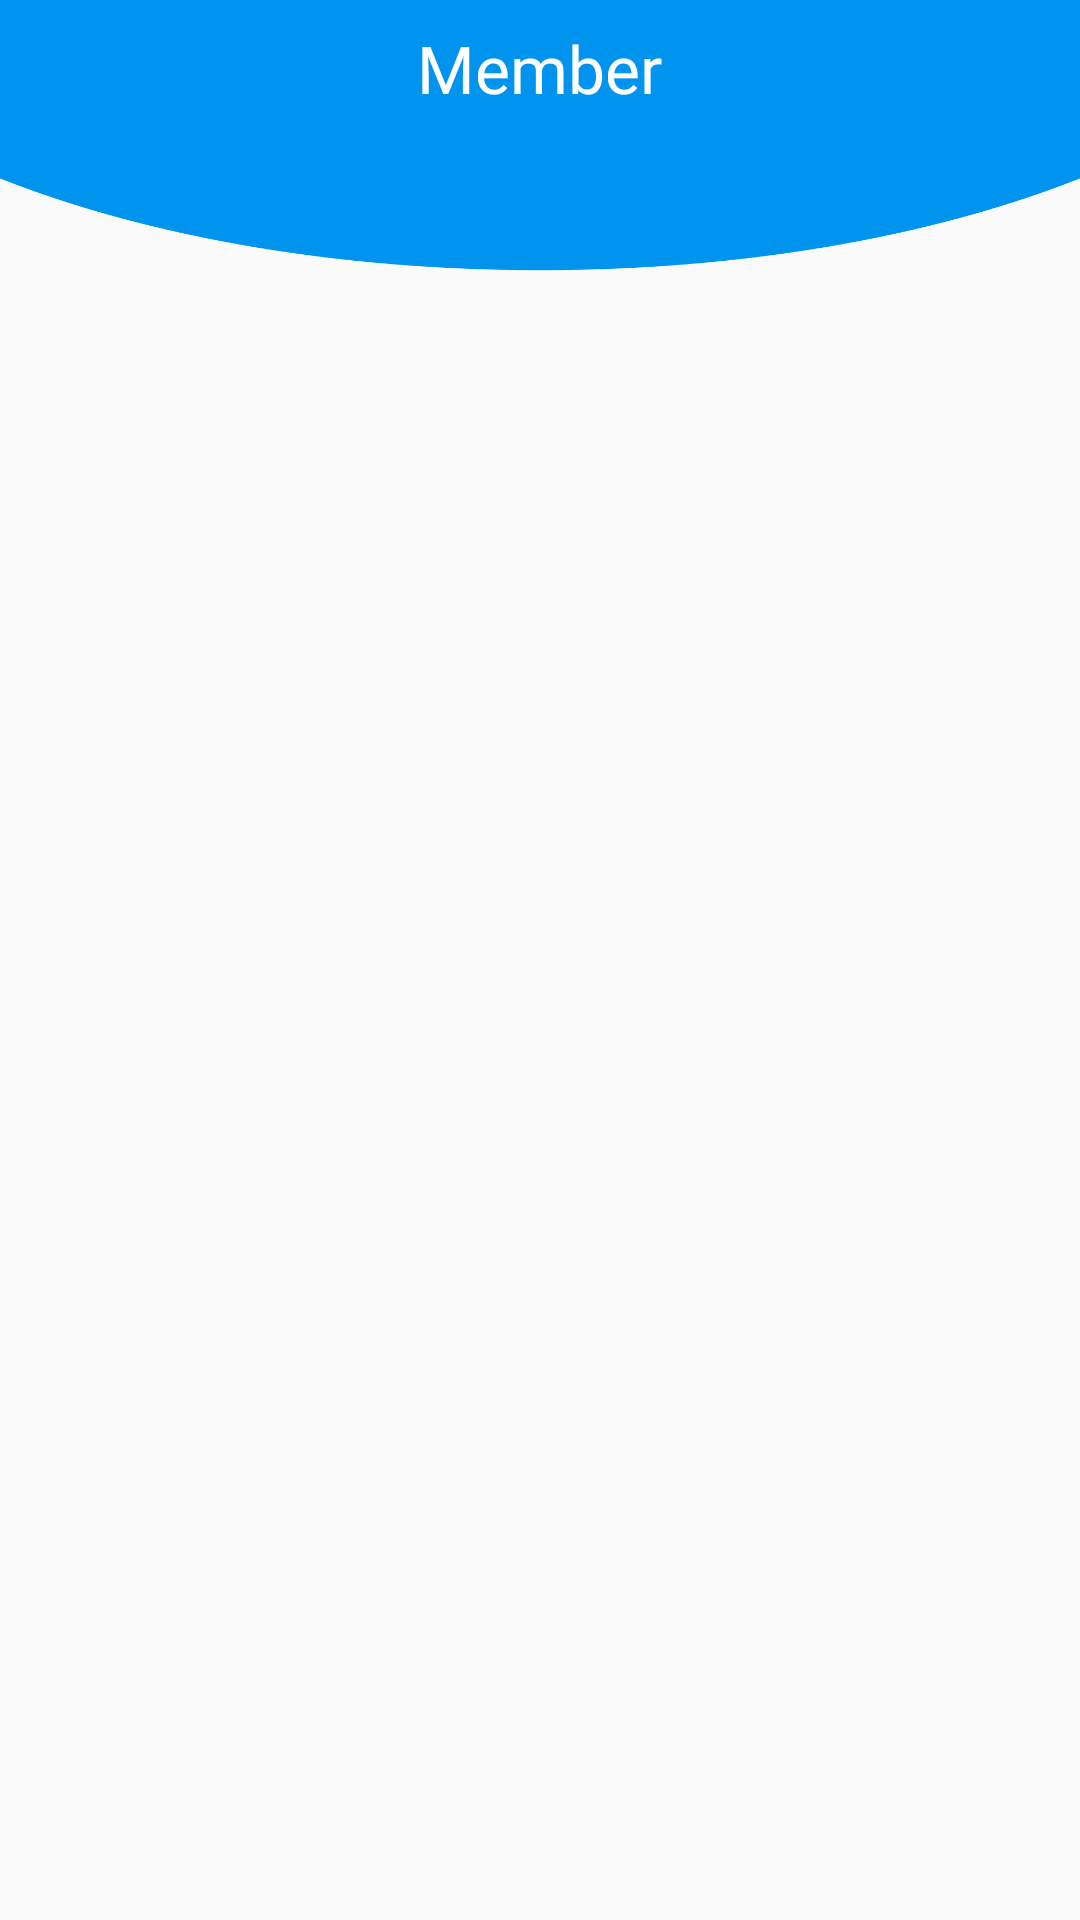

This screen was rendered from an Android layout file. Write that file and the resources it references.
<!-- AndroidManifest.xml: application theme AppTheme.CustomNavigationBar -->
<!-- res/layout/fragment_member.xml -->
<?xml version="1.0" encoding="utf-8"?>
<RelativeLayout xmlns:android="http://schemas.android.com/apk/res/android"
    xmlns:tools="http://schemas.android.com/tools"
    android:layout_width="match_parent"
    android:layout_height="match_parent"
    tools:context=".Fragments.MemberFragment">

    <ScrollView
        android:layout_width="match_parent"
        android:layout_height="match_parent">

        <RelativeLayout
            android:layout_width="match_parent"
            android:layout_height="match_parent">

            <LinearLayout
                android:id="@+id/llActName"
                android:layout_width="match_parent"
                android:layout_height="130dp"
                android:layout_marginTop="-40dp"
                android:background="@drawable/oval"
                android:orientation="vertical"
                android:paddingHorizontal="15dp"
                android:layout_marginBottom="10dp">


                <LinearLayout
                    android:layout_width="match_parent"
                    android:layout_height="match_parent"
                    android:orientation="vertical"
                    android:gravity="center">

                    <TextView
                        android:layout_width="wrap_content"
                        android:layout_height="wrap_content"
                        android:text="Member"
                        android:textColor="#FFFFFF"
                        android:fontFamily="@font/mssemibold"
                        android:textSize="22sp"
                        android:textStyle="normal"
                        android:layout_marginBottom="5dp" />

                </LinearLayout>

            </LinearLayout>

            <androidx.cardview.widget.CardView
                android:layout_width="match_parent"
                android:layout_height="match_parent"
                android:layout_below="@id/llActName"
                android:layout_marginHorizontal="2dp">

                <androidx.recyclerview.widget.RecyclerView
                    android:id="@+id/rvMemberList"
                    android:layout_width="match_parent"
                    android:layout_height="match_parent"
                    tools:listitem="@layout/member_item"
                    android:visibility="visible"/>

                <RelativeLayout
                    android:id="@+id/rlFailedRetrieveMember"
                    android:layout_width="match_parent"
                    android:layout_height="match_parent"
                    android:visibility="gone">
                    <TextView
                        android:layout_width="match_parent"
                        android:layout_height="wrap_content"
                        android:layout_centerInParent="true"
                        android:textSize="20sp"
                        android:fontFamily="@font/mssemibold"
                        android:textAlignment="center"
                        android:text="Gagal menghubungi server"/>

                </RelativeLayout>

            </androidx.cardview.widget.CardView>

        </RelativeLayout>

    </ScrollView>

    <ProgressBar
        android:id="@+id/pbMemberFragment"
        android:layout_width="wrap_content"
        android:layout_height="wrap_content"
        android:layout_centerInParent="true"
        android:indeterminateDrawable="@drawable/custom_progress_bar_4"
        android:indeterminateDuration="@integer/material_motion_duration_long_2"
        android:visibility="gone"/>

</RelativeLayout>
<!-- res/layout/member_item.xml (included above) -->
<?xml version="1.0" encoding="utf-8"?>
<RelativeLayout xmlns:android="http://schemas.android.com/apk/res/android"
    xmlns:app="http://schemas.android.com/apk/res-auto"
    android:id="@+id/rlMemberItem"
    android:layout_width="match_parent"
    android:layout_height="wrap_content"
    android:foreground="?android:attr/selectableItemBackground"
    android:clickable="true"
    android:focusable="true"
    android:background="#10000000">

    <RelativeLayout
        android:id="@+id/rlFrameMemberThumbnails"
        android:layout_width="50dp"
        android:layout_height="50dp"
        android:layout_margin="8dp">
        <ImageView
            android:id="@+id/ivMemberThumbnails"
            android:layout_width="match_parent"
            android:layout_height="match_parent"
            android:scaleType="centerCrop"
            android:src="@drawable/avatar_menu"/>
        <ImageView
            android:id="@+id/ivMemberBadgePreview"
            android:layout_width="15dp"
            android:layout_height="15dp"
            android:layout_alignParentRight="true"
            android:layout_alignParentBottom="true"
            android:src="@drawable/vip_badge2"/>

    </RelativeLayout>

    <TextView
        android:id="@+id/tvMemberNameItemList"
        android:layout_width="match_parent"
        android:layout_height="wrap_content"
        android:layout_toRightOf="@id/rlFrameMemberThumbnails"
        android:layout_toLeftOf="@id/ivMemberGenderPreview"
        android:layout_marginTop="14dp"
        android:maxLines="1"
        android:singleLine="true"
        android:text="Member Dummy"
        android:textSize="15sp"
        android:fontFamily="@font/mssemibold"/>

    <TextView
        android:id="@+id/tvMemberSchoolItemList"
        android:layout_width="match_parent"
        android:layout_height="wrap_content"
        android:layout_toRightOf="@id/rlFrameMemberThumbnails"
        android:layout_toLeftOf="@id/ivMemberGenderPreview"
        android:layout_below="@id/tvMemberNameItemList"
        android:layout_marginBottom="10dp"
        android:maxLines="1"
        android:text="SMK N 2 Dummy"
        android:textSize="12sp"
        android:fontFamily="@font/msmedium"/>

    <ImageView
        android:id="@+id/ivMemberGenderPreview"
        android:layout_width="25dp"
        android:layout_height="25dp"
        android:src="@drawable/ic_male"
        android:layout_alignParentRight="true"
        android:layout_centerVertical="true"
        android:layout_marginHorizontal="8dp"/>

    <RelativeLayout
        android:layout_width="match_parent"
        android:layout_height="1dp"
        android:layout_toRightOf="@+id/rlFrameMemberThumbnails"
        android:layout_below="@id/rlFrameMemberThumbnails"
        android:background="#888888"/>

</RelativeLayout>
<!-- resources referenced by this layout -->
<resources>
  <!-- drawable custom_progress_bar_4 (drawable) -->
  <?xml version="1.0" encoding="utf-8"?>
  <rotate xmlns:android="http://schemas.android.com/apk/res/android"
      android:fromDegrees="-90"
      android:pivotX="50%"
      android:pivotY="50%"
      android:toDegrees="270">
      <shape
          android:shape="ring"
          android:useLevel="false">
          <gradient
              android:centerColor="#00bfff"
              android:centerY="0.5"
              android:endColor="#ff0000"
              android:startColor="#ff0000"
              android:type="sweep"
              android:useLevel="false"/>
      </shape>
  </rotate>
  <!-- drawable ic_male (drawable) -->
  <vector android:height="24dp" android:tint="#0094EF"
      android:viewportHeight="24" android:viewportWidth="24"
      android:width="24dp" xmlns:android="http://schemas.android.com/apk/res/android">
      <path android:fillColor="@android:color/white" android:pathData="M9.5,11c1.93,0 3.5,1.57 3.5,3.5S11.43,18 9.5,18S6,16.43 6,14.5S7.57,11 9.5,11zM9.5,9C6.46,9 4,11.46 4,14.5S6.46,20 9.5,20s5.5,-2.46 5.5,-5.5c0,-1.16 -0.36,-2.23 -0.97,-3.12L18,7.42V10h2V4h-6v2h2.58l-3.97,3.97C11.73,9.36 10.66,9 9.5,9z"/>
  </vector>
  <!-- drawable oval: png bitmap (drawable-hdpi, 18386 bytes) -->
  <style name="AppTheme.CustomNavigationBar">
          <item name="android:navigationBarColor">@color/SysNavBacground</item>
      </style>
  <color name="SysNavBacground">#0094EF</color>
</resources>
